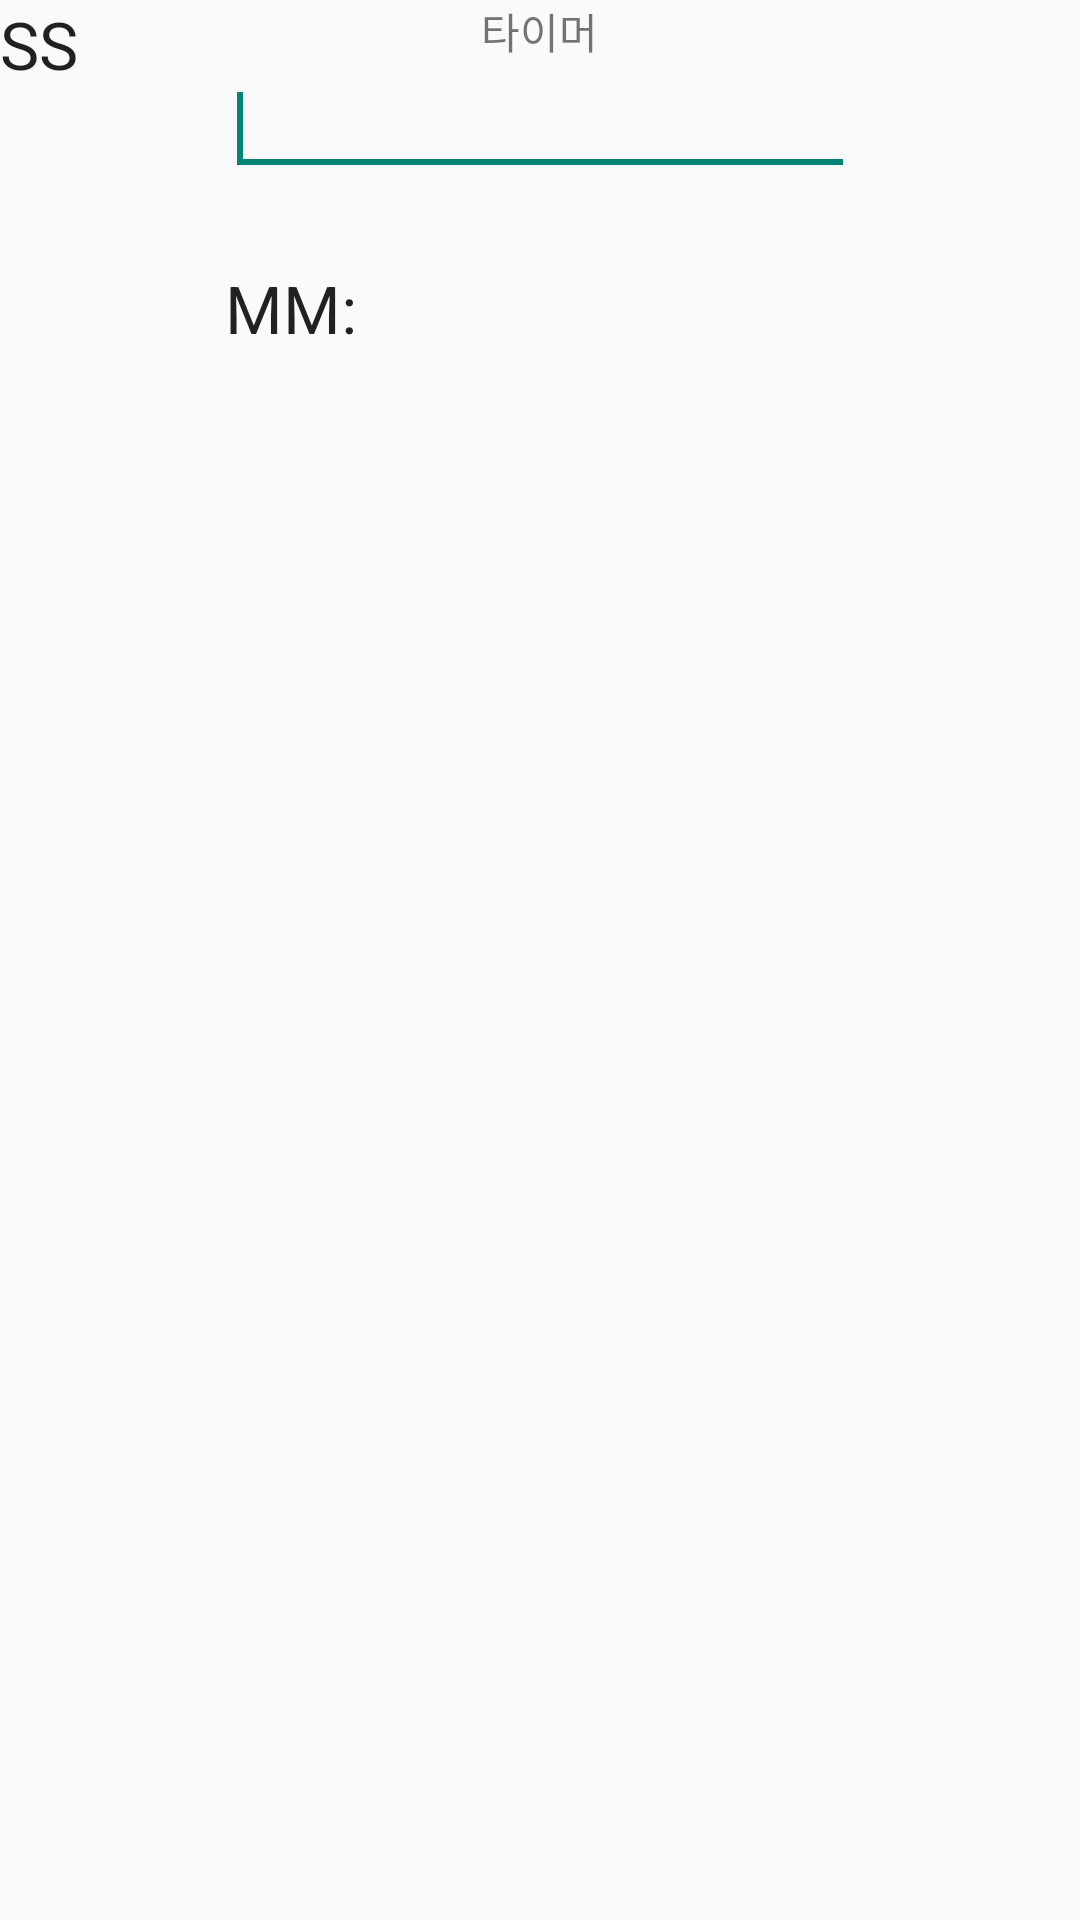

Reconstruct the res/layout file that produces this screen, plus the resources it refers to.
<!-- AndroidManifest.xml: application theme AppTheme -->
<!-- res/layout/drawer_timer_res.xml -->
<?xml version="1.0" encoding="utf-8"?>
<RelativeLayout
    xmlns:android="http://schemas.android.com/apk/res/android"
    android:id="@+id/timerlayout"
    android:layout_width="match_parent"
    android:layout_height="match_parent"
    android:orientation="vertical" >

    <TextView
        android:id="@+id/drawertimertext"
        android:layout_width="wrap_content"
        android:layout_height="wrap_content"
        android:layout_alignParentTop="true"
        android:layout_centerHorizontal="true"
        android:text="타이머" />

    <EditText
        android:id="@+id/timeset"
        android:layout_width="wrap_content"
        android:layout_height="wrap_content"
        android:layout_below="@+id/drawertimertext"
        android:layout_centerHorizontal="true"
        android:ems="10"
        android:inputType="time" >

        <requestFocus />
    </EditText>

    <TextView
        android:id="@+id/:"
        android:layout_width="wrap_content"
        android:layout_height="wrap_content"
        android:layout_alignBaseline="@+id/minute"
        android:layout_alignBottom="@+id/minute"
        android:layout_toRightOf="@+id/minute"
        android:text=":"
        android:textAppearance="?android:attr/textAppearanceLarge" />

    <TextView
        android:id="@+id/second"
        android:layout_width="wrap_content"
        android:layout_height="wrap_content"
        android:layout_alignBaseline="@+id/:"
        android:layout_alignBottom="@+id/:"
        android:layout_toRightOf="@+id/:"
        android:text="SS"
        android:textAppearance="?android:attr/textAppearanceLarge" />

    <TextView
        android:id="@+id/minute"
        android:layout_width="wrap_content"
        android:layout_height="wrap_content"
        android:layout_alignLeft="@+id/timeset"
        android:layout_below="@+id/timeset"
        android:layout_marginTop="26dp"
        android:text="MM"
        android:textAppearance="?android:attr/textAppearanceLarge" />

</RelativeLayout>
<!-- resources referenced by this layout -->
<resources>
  <style name="AppTheme" parent="Theme.AppCompat.Light.DarkActionBar">
          
      	<item name="android:actionBarStyle">@style/MyActionBar</item>
      	<item name="android:actionBarTabStyle">@style/MyActionBarTabs</item>
  	    <item name="android:actionBarTabTextStyle">@style/MyActionBarTabText</item>
      	
      	<item name="searchViewSearchIcon">@drawable/ic_action_search</item>
  	    
      	<item name="android:actionMenuTextColor">@color/actionbar_text</item>
      	
      	
      </style>
  <style name="MyActionBar" parent="@style/Widget.AppCompat.ActionBar">
      <item name="android:background">@color/actionbar_backgroundcolor</item>
      <item name="android:titleTextStyle">@style/MyActionBarTitleText</item>
      <item name="android:backgroundStacked">@color/actionbar_tab_backgroundcolor</item>
  
      </style>
  <style name="MyActionBarTabs" parent="@style/Widget.AppCompat.ActionBar.TabView">
          
          
          <item name="android:background">@drawable/actionbar_tab_background</item>
  
          
          <item name="background">@drawable/actionbar_tab_background</item>
      </style>
  <style name="MyActionBarTabText" parent="@style/Widget.AppCompat.ActionBar.TabText">
          <item name="android:textColor">@color/white</item>
          
      </style>
  <item name="actionbar_text" type="color">#FFFFFFFF</item>
  <item name="actionbar_backgroundcolor" type="color">#FFF4832C</item>
  <style name="MyActionBarTitleText" parent="@style/TextAppearance.AppCompat.Widget.ActionBar.Title">
              <item name="android:textColor">@color/white</item>
              
      </style>
  <item name="actionbar_tab_backgroundcolor" type="color">#FFD37128</item>
  <!-- drawable actionbar_tab_background (drawable) -->
  <?xml version="1.0" encoding="utf-8"?>
   
  <selector xmlns:android="http://schemas.android.com/apk/res/android">
    <item android:state_focused="false" android:state_selected="false" android:state_pressed="false" 
        android:drawable="@color/transparent"/>
    <item android:state_focused="false" android:state_selected="true" android:state_pressed="false" 
        android:drawable="@drawable/tab_selected"/>
    <item android:state_selected="false" android:state_pressed="true" 
        android:drawable="@color/tab_highlight"/>
    <item android:state_selected="true" android:state_pressed="true" 
        android:drawable="@drawable/tab_pressed_selected"/>
  </selector>
  <item name="white" type="color">#FFFFFFFF</item>
  <color name="transparent">#00000000</color>
  <!-- drawable tab_selected (drawable) -->
  <?xml version="1.0" encoding="utf-8"?>
   
  <layer-list xmlns:android="http://schemas.android.com/apk/res/android">
      <item android:top="-5dp" android:left="-5dp" android:right="-5dp">
          <shape android:shape="rectangle">
              <stroke android:color="#ffffffff" android:width="5dp"/>
          </shape>
      </item>
  </layer-list>
  <color name="tab_highlight">#ffd28143</color>
  <!-- drawable tab_pressed_selected (drawable) -->
  <?xml version="1.0" encoding="utf-8"?>
   
  <layer-list xmlns:android="http://schemas.android.com/apk/res/android">
      <item android:top="-5dp" android:left="-5dp" android:right="-5dp">
          <shape android:shape="rectangle">
              <stroke android:color="#ffffffff" android:width="5dp"/>
              <solid android:color="@color/tab_highlight"/>
          </shape>
      </item>
  </layer-list>
</resources>
